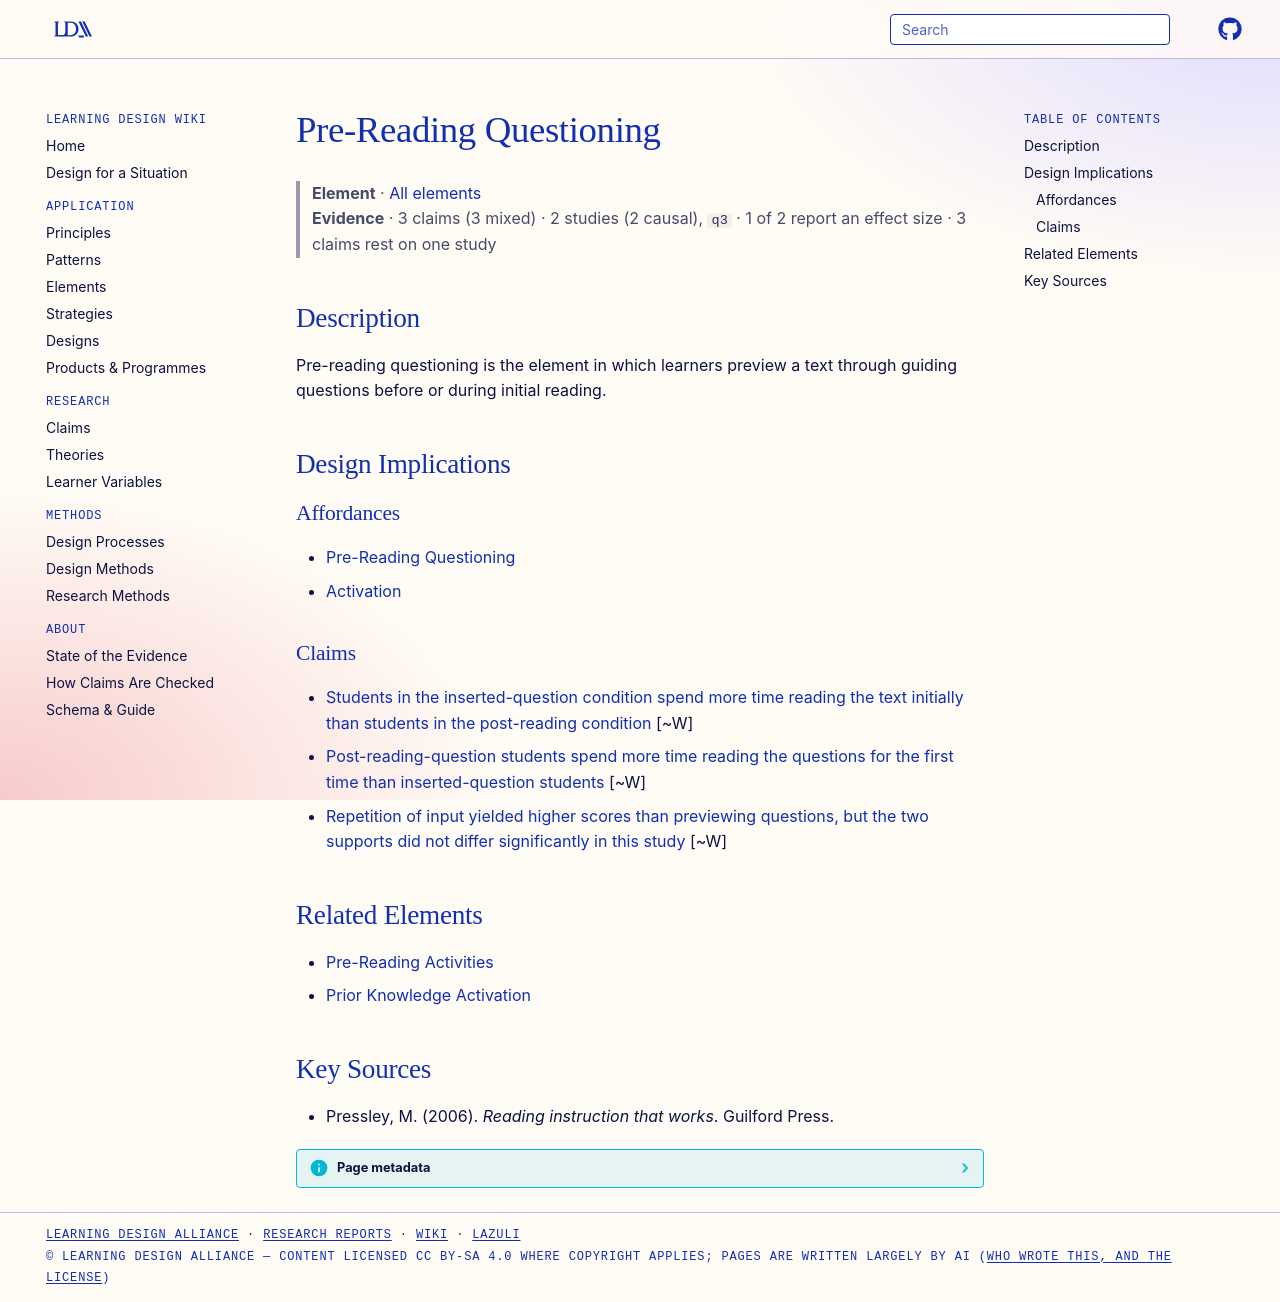

repository: Learning-Design-Alliance/learning-wiki · page: elements/pre-reading-questioning/index.html · generator: mkdocs

---
type: element
id: pre-reading-questioning
title: Pre-Reading Questioning
description: Pre-reading questioning is the element in which learners preview a text through guiding questions before or during initial reading.
canonical: true
status: review
generated:
  by: codex/unspecified
  at: 2026-04-08
---

# Pre-Reading Questioning

> **Element** · [All elements](index.md)
> **Evidence** · 3 claims (3 mixed) · 2 studies (2 causal), `q3` · 1 of 2 report an effect size · 3 claims rest on one study

## Description
Pre-reading questioning is the element in which learners preview a text through guiding questions before or during initial reading.

## Design Implications

### Affordances
- [Pre-Reading Questioning](../principles/pre-reading-questioning.md)
- [Activation](../principles/activation.md)

### Claims
<!-- Claims bearing on this element, each a link to a claim page followed by its evidence tag, e.g. [+M] -->
- [Students in the inserted-question condition spend more time reading the text initially than students in the post-reading condition](../claims/inserted-questions-longer-initial-reading.md) [~W]
- [Post-reading-question students spend more time reading the questions for the first time than inserted-question students](../claims/post-reading-longer-task-model-formation.md) [~W]
- [Repetition of input yielded higher scores than previewing questions, but the two supports did not differ significantly in this study](../claims/repetition-versus-previewing-listening.md) [~W]

## Related Elements
- [Pre-Reading Activities](pre-reading-activities.md)
- [Prior Knowledge Activation](prior-knowledge-activation.md)

## Key Sources
- Pressley, M. (2006). *Reading instruction that works*. Guilford Press.
